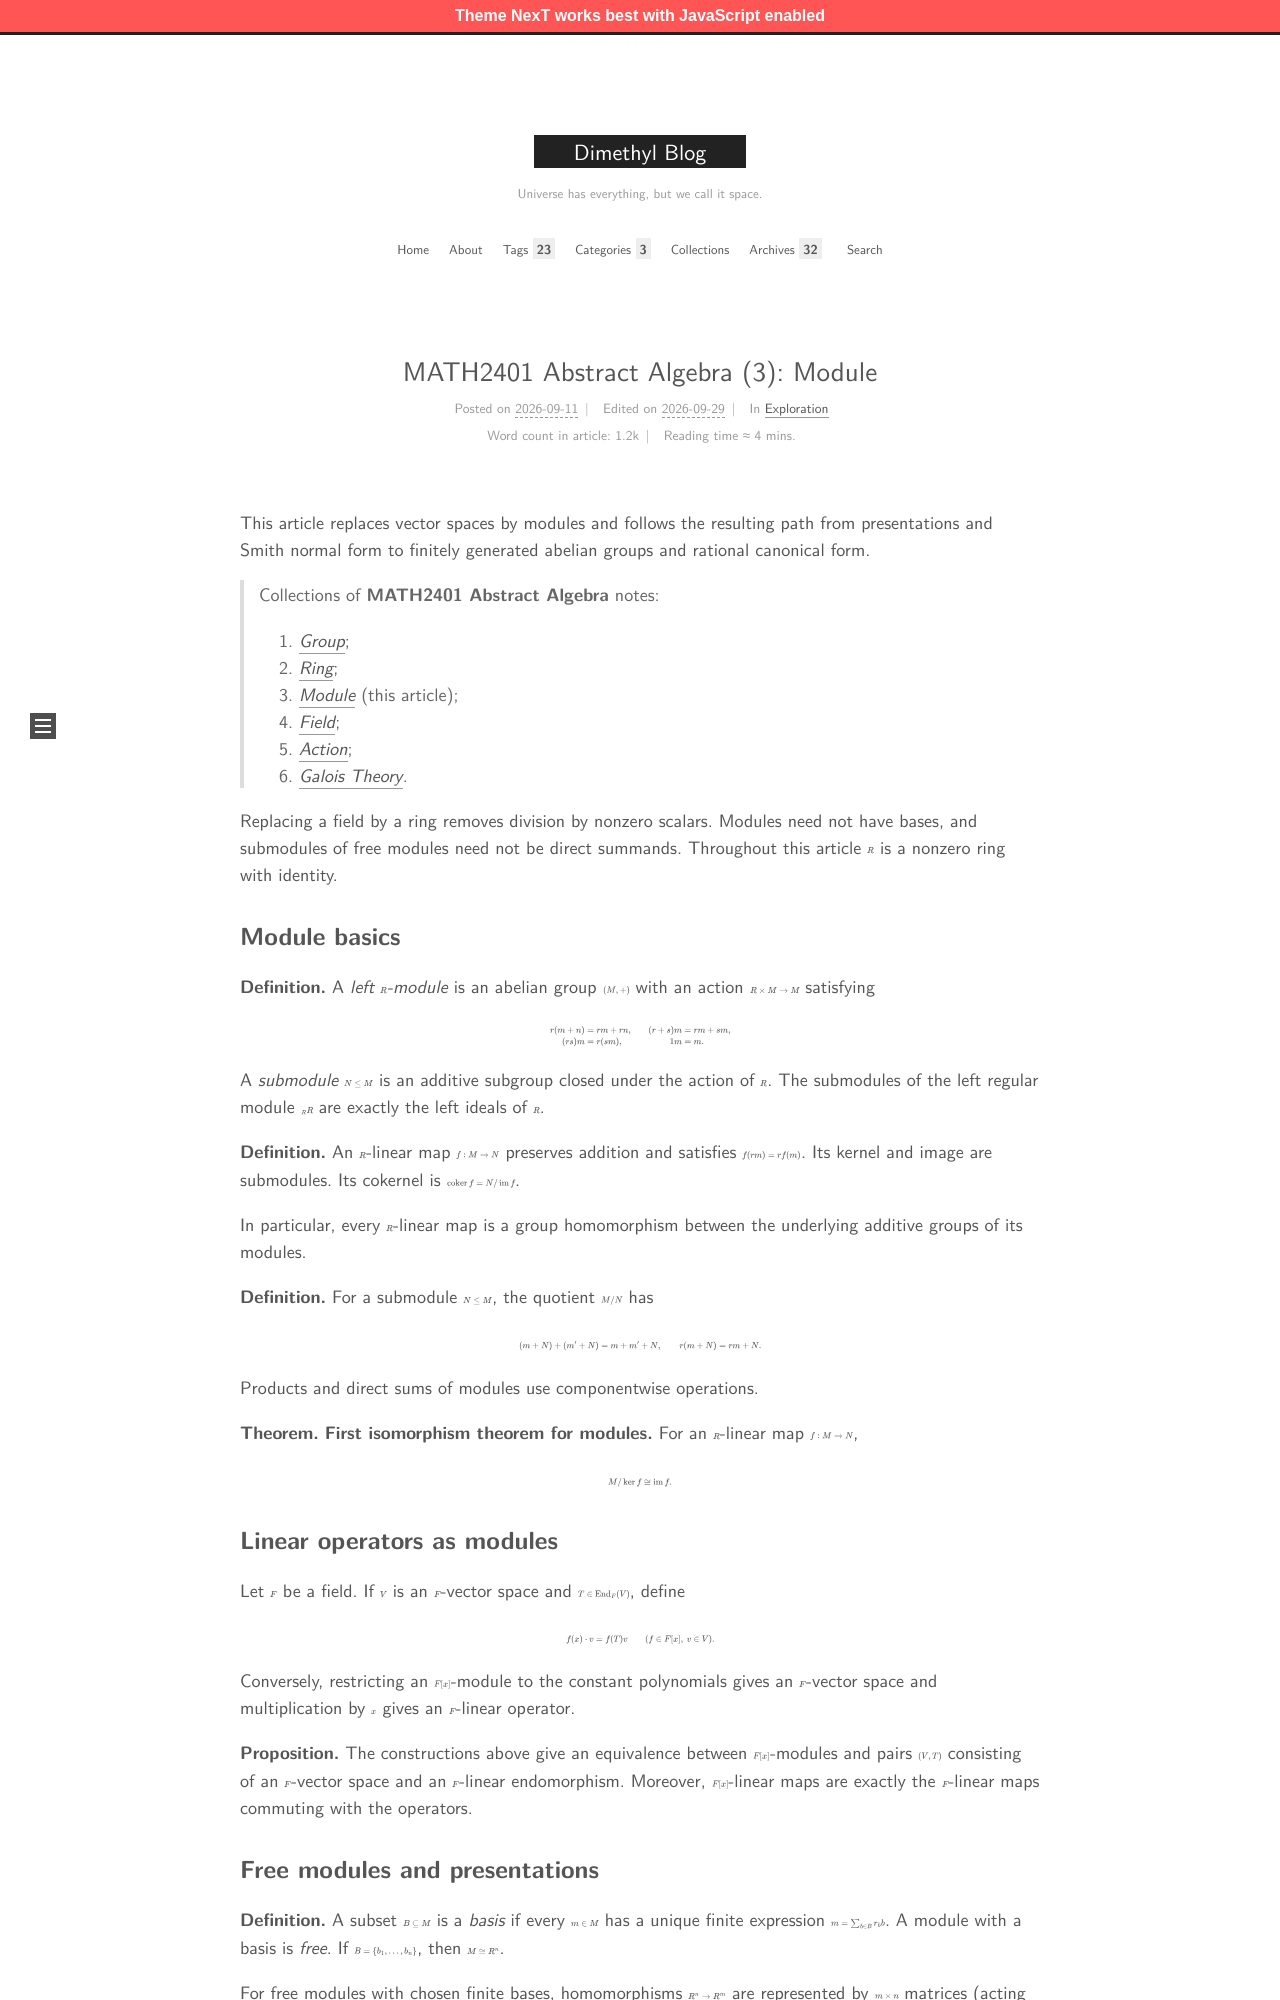

repository: MingchenDai/mingchendai.github.io · page: SJTUCourses/MATH2401/03-Module/index.html · generator: jekyll

---
title: "MATH2401 Abstract Algebra (3): Module"
date: 2026-09-11 17:19:24
tags:
- Mathematics
- Notes
- SJTU Courses
categories: Exploration
mathjax: true
tikzjax: true
---

This article replaces vector spaces by modules and follows the resulting path from presentations and Smith normal form to finitely generated abelian groups and rational canonical form.

<!--more-->

> Collections of **MATH2401 Abstract Algebra** notes:
>
> 1. [*Group*](../01-Group);
> 2. [*Ring*](../02-Ring);
> 3. [*Module*](../03-Module) (this article);
> 4. [*Field*](../04-Field);
> 5. [*Action*](../05-Action);
> 6. [*Galois Theory*](../06-GaloisTheory).

Replacing a field by a ring removes division by nonzero scalars. Modules need not have bases, and submodules of free modules need not be direct summands. Throughout this article $R$ is a nonzero ring with identity.

## Module basics

**Definition.** A *left $R$-module* is an abelian group $(M,+)$ with an action $R\times M\to M$ satisfying

$$
\begin{aligned}
r(m+n)&=rm+rn, & (r+s)m&=rm+sm,\\
(rs)m&=r(sm), & 1m&=m.
\end{aligned}
$$

A *submodule* $N\le M$ is an additive subgroup closed under the action of $R$. The submodules of the left regular module ${}_RR$ are exactly the left ideals of $R$.

**Definition.** An $R$-linear map $f:M\to N$ preserves addition and satisfies $f(rm)=rf(m)$. Its kernel and image are submodules. Its cokernel is $\operatorname{coker} f=N/\operatorname{im} f$.

In particular, every $R$-linear map is a group homomorphism between the underlying additive groups of its modules.

**Definition.** For a submodule $N\le M$, the quotient $M/N$ has

$$
(m+N)+(m'+N)=m+m'+N,
\qquad r(m+N)=rm+N.
$$

Products and direct sums of modules use componentwise operations.

**Theorem.** **First isomorphism theorem for modules.** For an $R$-linear map $f:M\to N$,

$$
M/\ker f\cong\operatorname{im} f.
$$

## Linear operators as modules

Let $F$ be a field. If $V$ is an $F$-vector space and $T\in\operatorname{End}_F(V)$, define

$$
f(x)\cdot v=f(T)v\qquad(f\in F[x],\ v\in V).
$$

Conversely, restricting an $F[x]$-module to the constant polynomials gives an $F$-vector space and multiplication by $x$ gives an $F$-linear operator.

**Proposition.** The constructions above give an equivalence between $F[x]$-modules and pairs $(V,T)$ consisting of an $F$-vector space and an $F$-linear endomorphism. Moreover, $F[x]$-linear maps are exactly the $F$-linear maps commuting with the operators.
